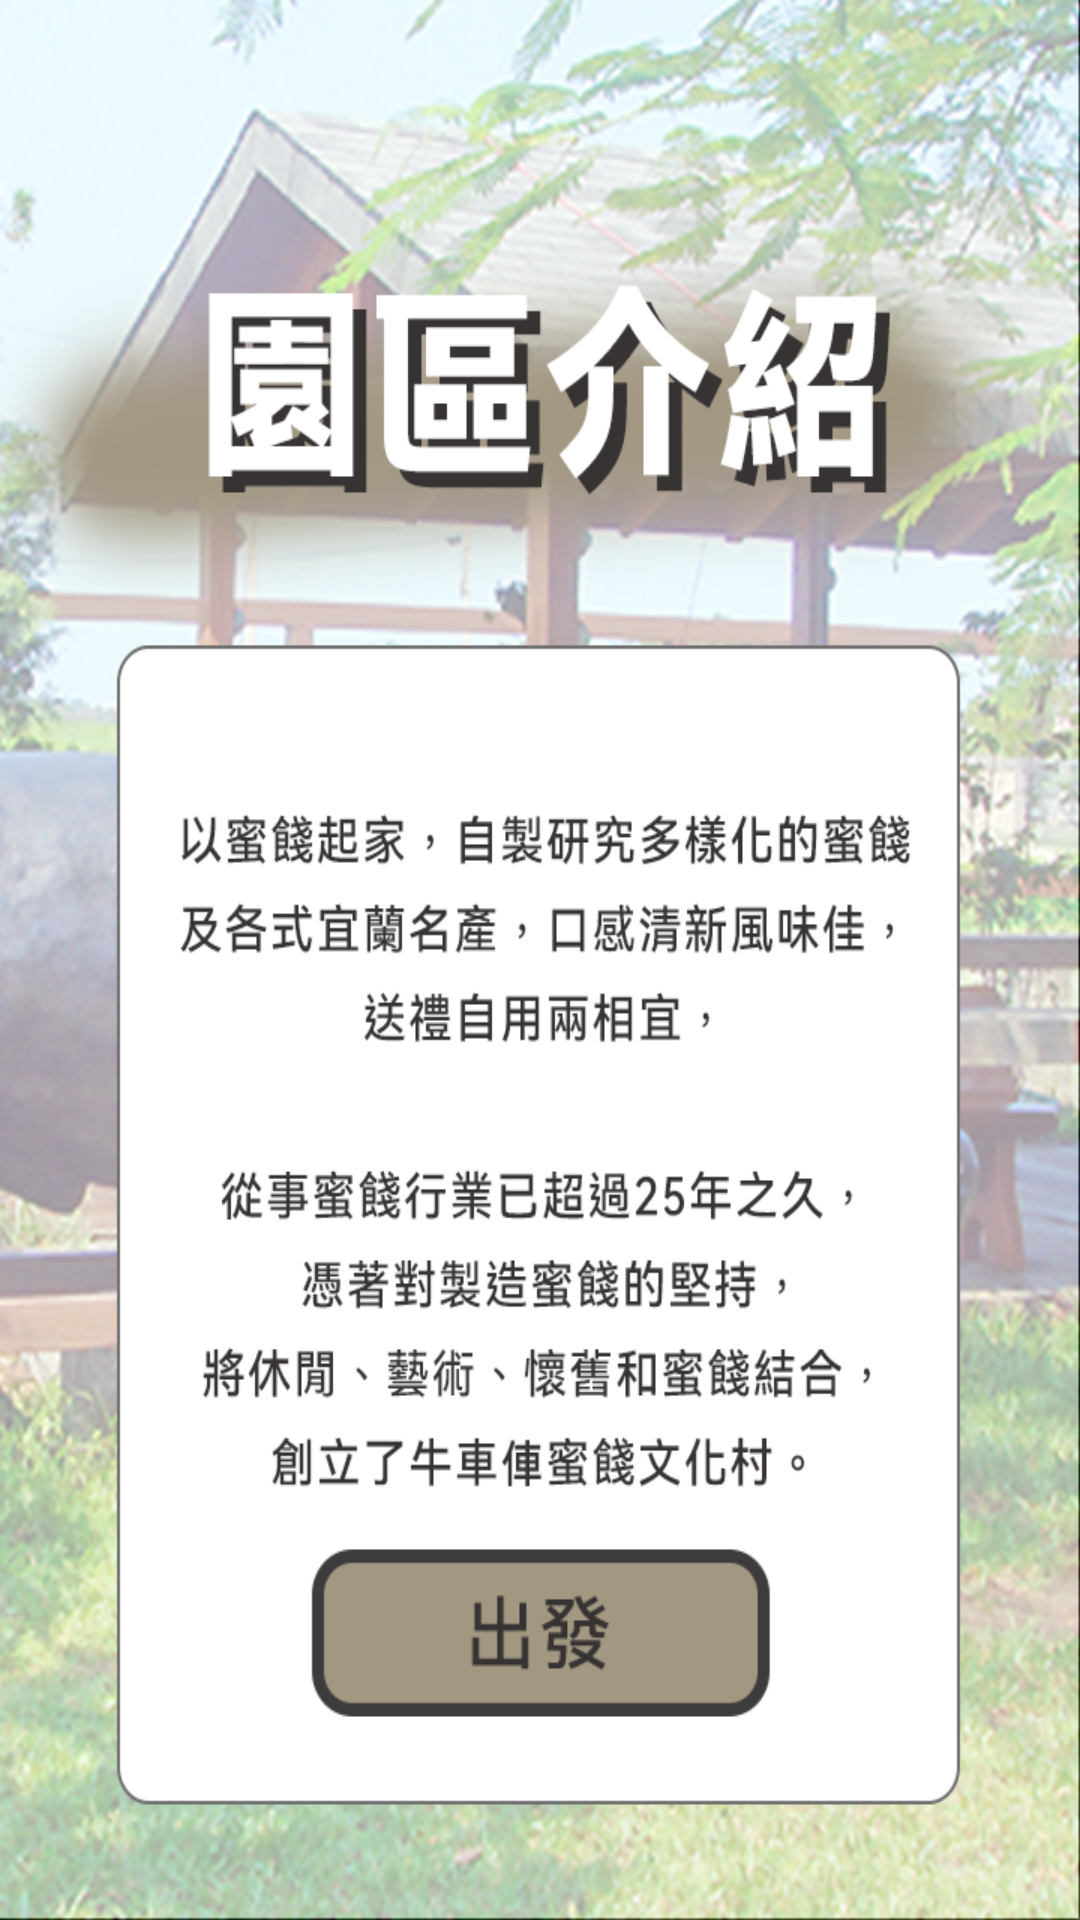

Layout XML and referenced resources for this Android screen:
<!-- AndroidManifest.xml: application theme NoActionBar -->
<!-- res/layout/activity_game3.xml -->
<?xml version="1.0" encoding="utf-8"?>
<androidx.constraintlayout.widget.ConstraintLayout xmlns:android="http://schemas.android.com/apk/res/android"
    xmlns:app="http://schemas.android.com/apk/res-auto"
    xmlns:tools="http://schemas.android.com/tools"
    android:id="@+id/layout_G3"
    android:layout_width="match_parent"
    android:layout_height="match_parent"
    android:background="@drawable/game3b1"
    tools:context=".Game3">

    <Button
        android:id="@+id/button_G3go"
        android:layout_width="160dp"
        android:layout_height="64dp"
        android:layout_marginStart="8dp"
        android:layout_marginLeft="8dp"
        android:layout_marginEnd="8dp"
        android:layout_marginRight="8dp"
        android:layout_marginBottom="64dp"
        android:background="@drawable/button_go"
        android:contentDescription="@string/button_go"
        app:layout_constraintBottom_toBottomOf="parent"
        app:layout_constraintEnd_toEndOf="parent"
        app:layout_constraintStart_toStartOf="parent"
        app:layout_constraintTop_toTopOf="parent"
        app:layout_constraintVertical_bias="1.0" />

    <TextView
        android:id="@+id/textView_G3text"
        android:layout_width="wrap_content"
        android:layout_height="wrap_content"
        android:textSize="60sp"
        android:textStyle="bold"
        android:visibility="gone"
        app:layout_constraintBottom_toBottomOf="parent"
        app:layout_constraintEnd_toEndOf="parent"
        app:layout_constraintStart_toStartOf="parent"
        app:layout_constraintTop_toTopOf="parent"
        tools:text="READY" />

</androidx.constraintlayout.widget.ConstraintLayout>
<!-- resources referenced by this layout -->
<resources>
  <!-- drawable button_go: png bitmap (drawable-v24, 5438 bytes) -->
  <!-- drawable game3b1: png bitmap (drawable-v24, 548674 bytes) -->
  <string name="button_go">出發</string>
  <style name="NoActionBar" parent="Theme.Design.Light">
          
          <item name="windowNoTitle">true</item>
          <item name="windowActionBar">false</item>
          
          <item name="android:windowFullscreen">true</item>
  
          
          <item name="colorPrimary">@color/purple_500</item>
          <item name="colorPrimaryVariant">@color/purple_700</item>
          <item name="colorOnPrimary">@color/white</item>
          
          <item name="colorSecondary">@color/teal_200</item>
          <item name="colorSecondaryVariant">@color/teal_700</item>
          <item name="colorOnSecondary">@color/black</item>
          
          <item name="android:statusBarColor" tools:targetApi="l">?attr/colorPrimaryVariant</item>
          
      </style>
  <!-- not gathered from this repository: default colours our renderer supplied (Android Studio template values) -->
  <color name="purple_500">#FF6200EE</color>
  <color name="purple_700">#FF3700B3</color>
  <color name="teal_200">#FF03DAC5</color>
  <color name="teal_700">#FF018786</color>
  <color name="black">#FF000000</color>
  <color name="white">#FFFFFFFF</color>
</resources>
